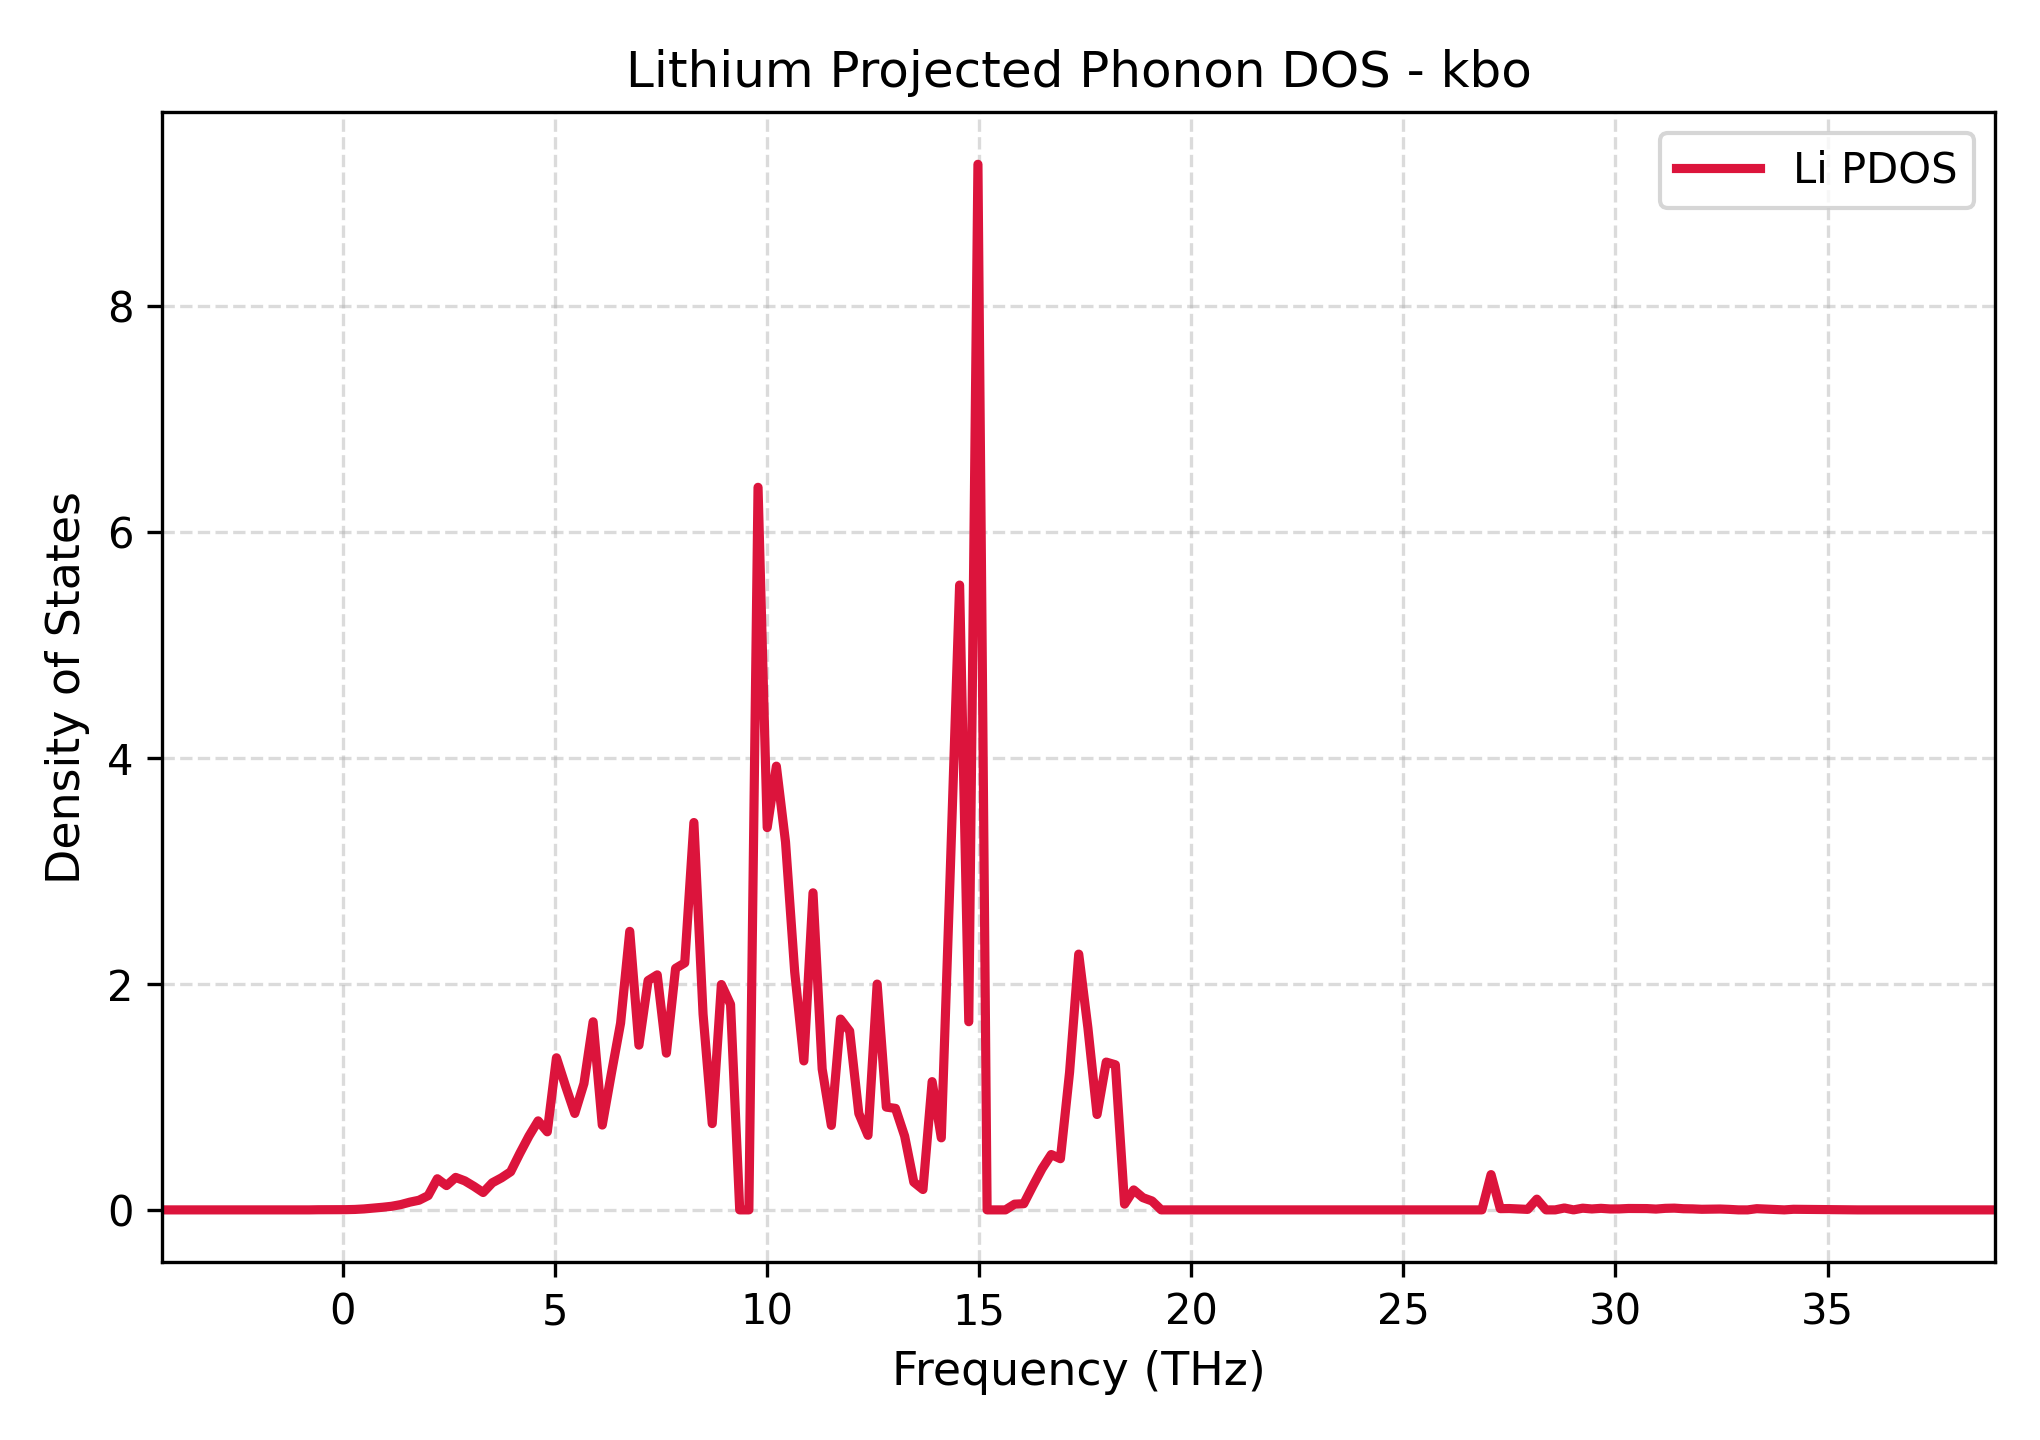

Values plotted in this chart, from the file beside it:
Frequency_THz, Lithium_PDOS
-4.246, 0.0
-4.03, 0.0
-3.814, 0.0
-3.598, 0.0
-3.382, 0.0
-3.166, 0.0
-2.95, 0.0
-2.734, 0.0
-2.518, 0.0
-2.302, 0.0
-2.086, 0.0
-1.87, 0.0
-1.654, 0.0
-1.438, 0.0
-1.222, 0.0
-1.007, 0.0
-0.7906, 0.0
-0.5746, 0.001222
-0.3586, 0.001355
-0.1427, 0.001844
0.07331, 0.002001
0.2893, 0.003972
0.5052, 0.008512
0.7212, 0.01592
0.9372, 0.02304
1.153, 0.03187
1.369, 0.04672
1.585, 0.06846
1.801, 0.08543
2.017, 0.1264
2.233, 0.2757
2.449, 0.2149
2.665, 0.2876
2.881, 0.257
3.097, 0.2081
3.313, 0.154
3.529, 0.2399
3.745, 0.2836
3.961, 0.3375
4.177, 0.5001
4.393, 0.6538
4.609, 0.788
4.825, 0.6912
5.041, 1.347
5.257, 1.094
5.472, 0.8538
5.688, 1.119
5.904, 1.665
6.12, 0.7513
6.336, 1.211
6.552, 1.654
6.768, 2.466
6.984, 1.459
7.2, 2.03
7.416, 2.081
7.632, 1.388
7.848, 2.138
8.064, 2.187
8.28, 3.43
8.496, 1.734
... 141 more rows
